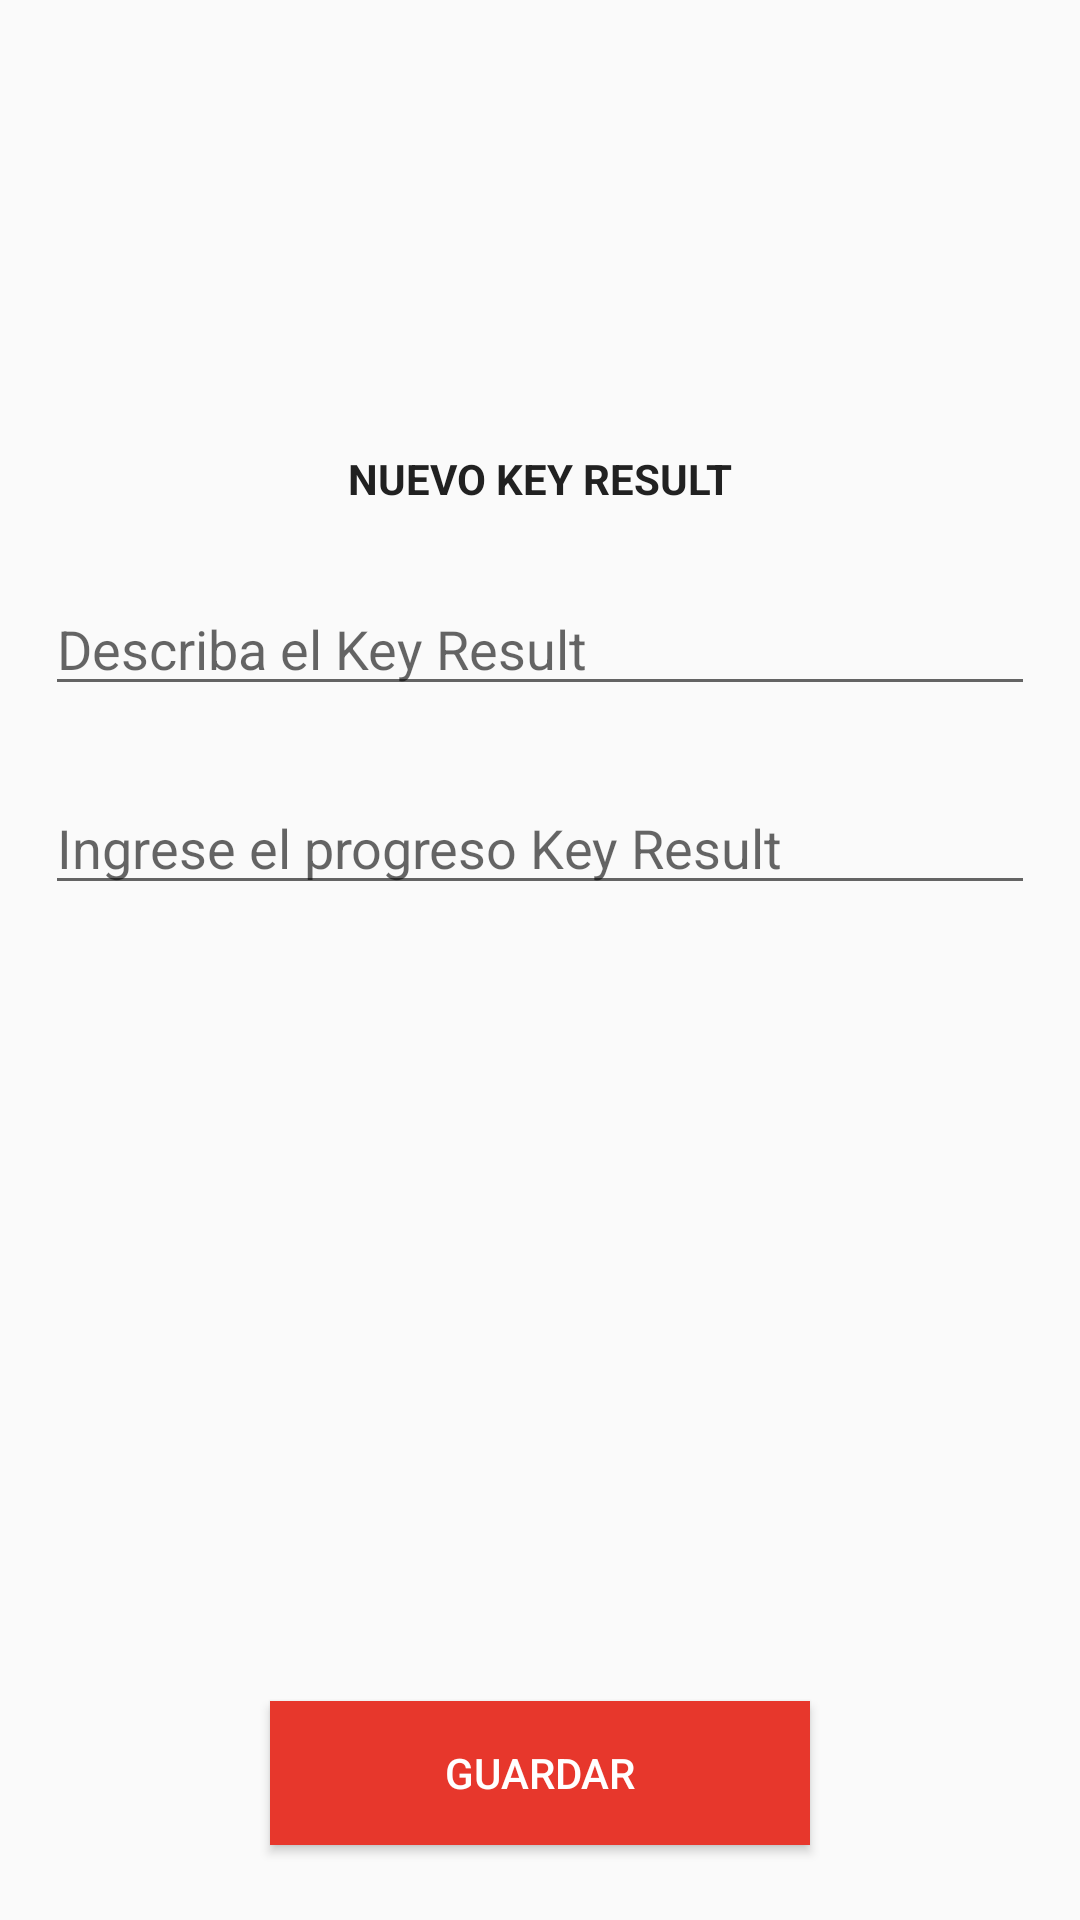

Reconstruct the res/layout file that produces this screen, plus the resources it refers to.
<!-- AndroidManifest.xml: application theme AppTheme -->
<!-- res/layout/activity_create_key_result.xml -->
<?xml version="1.0" encoding="utf-8"?>
<androidx.constraintlayout.widget.ConstraintLayout xmlns:android="http://schemas.android.com/apk/res/android"
    xmlns:app="http://schemas.android.com/apk/res-auto"
    xmlns:tools="http://schemas.android.com/tools"
    android:layout_width="match_parent"
    android:layout_height="match_parent"
    tools:context=".activities.CreateKeyResultActivity">

    <TextView
        android:id="@+id/newKeyResultTitleTextView"
        android:layout_width="match_parent"
        android:layout_height="wrap_content"
        android:text="NUEVO KEY RESULT"
        android:textColor="@color/textPrimary"
        android:gravity="center"
        android:textStyle="bold"
        android:layout_marginTop="150dp"
        android:layout_marginStart="15dp"
        android:layout_marginEnd="15dp"
        app:layout_constraintEnd_toEndOf="parent"
        app:layout_constraintStart_toStartOf="parent"
        app:layout_constraintTop_toTopOf="parent"
        />
    <EditText
        android:id="@+id/newKeyResultEditText"
        android:layout_width="match_parent"
        android:layout_height="wrap_content"
        tools:ignore="MissingConstraints"
        android:layout_marginTop="25dp"
        android:layout_marginStart="15dp"
        android:layout_marginEnd="15dp"
        android:hint="Describa el Key Result"
        app:layout_constraintEnd_toEndOf="parent"
        app:layout_constraintStart_toStartOf="parent"
        app:layout_constraintTop_toBottomOf="@id/newKeyResultTitleTextView"
        />

    <EditText
        android:id="@+id/newKeyResultProgressEditText"
        android:layout_width="match_parent"
        android:layout_height="wrap_content"
        tools:ignore="MissingConstraints"
        android:inputType="number"
        android:layout_marginTop="25dp"
        android:layout_marginStart="15dp"
        android:layout_marginEnd="15dp"
        android:hint="Ingrese el progreso Key Result"
        app:layout_constraintEnd_toEndOf="parent"
        app:layout_constraintStart_toStartOf="parent"
        app:layout_constraintTop_toBottomOf="@id/newKeyResultEditText"
        />
    <Button
        android:id="@+id/saveNewKeyResultButton"
        android:layout_width="match_parent"
        android:layout_height="wrap_content"
        tools:ignore="MissingConstraints"
        android:layout_marginBottom="25dp"
        android:layout_marginStart="90dp"
        android:layout_marginEnd="90dp"
        app:layout_constraintBottom_toBottomOf="parent"
        app:layout_constraintStart_toStartOf="parent"
        app:layout_constraintEnd_toEndOf="parent"
        android:background="@color/buttonColorRed"
        android:textColor="@color/colorWhite"
        android:text="GUARDAR"
        />

</androidx.constraintlayout.widget.ConstraintLayout>
<!-- resources referenced by this layout -->
<resources>
  <color name="buttonColorRed">#e7372c</color>
  <color name="colorWhite">#FFFFFF</color>
  <color name="textPrimary">#212121</color>
  <style name="AppTheme" parent="Theme.AppCompat.Light.DarkActionBar">
          
          <item name="colorPrimary">@color/colorPrimary</item>
          <item name="colorPrimaryDark">@color/colorPrimaryDark</item>
          <item name="colorAccent">@color/colorAccent</item>
      </style>
  <color name="colorPrimary">#008577</color>
  <color name="colorPrimaryDark">#00574B</color>
  <color name="colorAccent">#D81B60</color>
</resources>
